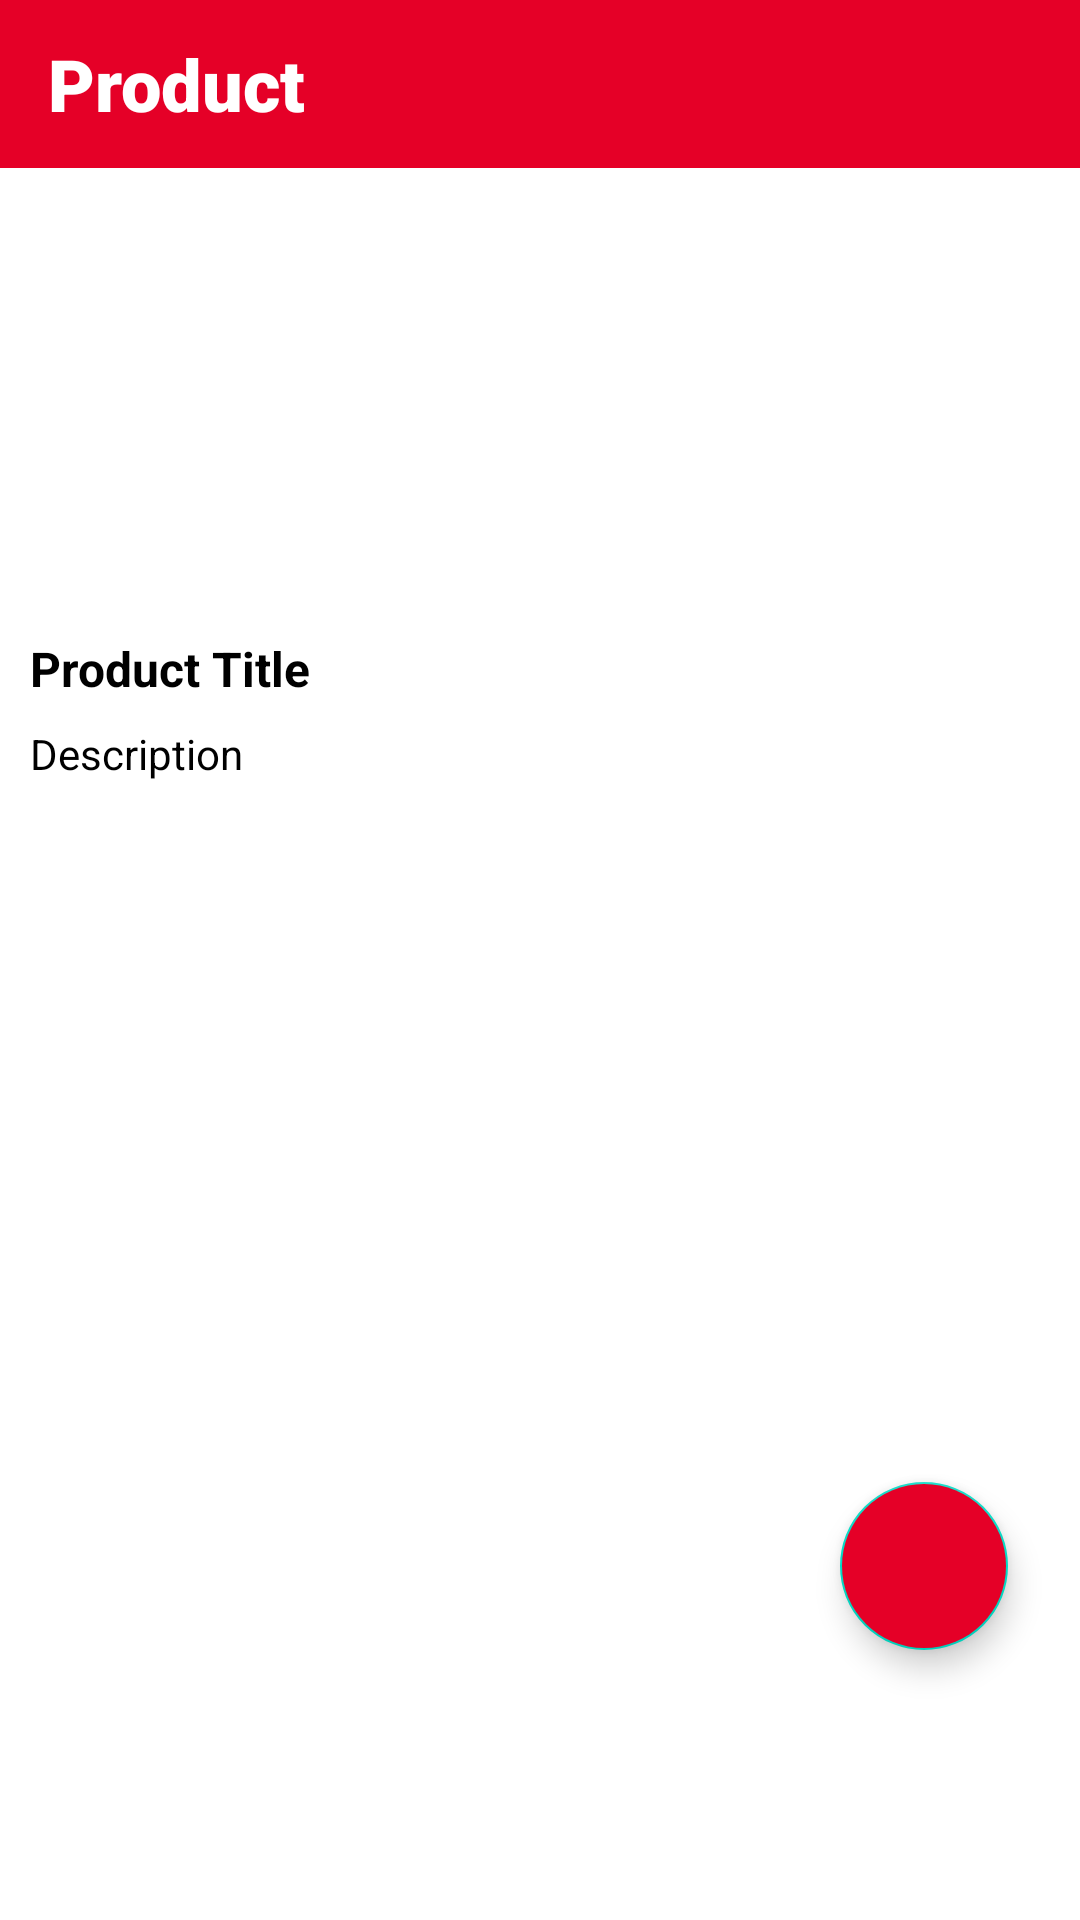

Here is an Android app screen rendered from its layout file. Give the layout XML and the strings, colors and styles it references.
<!-- AndroidManifest.xml: application theme Theme.App -->
<!-- res/layout/fragment_detail.xml -->
<?xml version="1.0" encoding="utf-8"?>
<androidx.constraintlayout.widget.ConstraintLayout xmlns:android="http://schemas.android.com/apk/res/android"
    xmlns:app="http://schemas.android.com/apk/res-auto"
    xmlns:tools="http://schemas.android.com/tools"
    android:layout_width="match_parent"
    android:layout_height="wrap_content"
    tools:context=".ui.detail.DetailFragment">

    <include
        android:id="@+id/webViewToolbar"
        layout="@layout/toolbar" />

    <ImageView
        android:id="@+id/itemImageView"
        android:layout_width="0dp"
        android:layout_height="150dp"
        android:layout_marginStart="10dp"
        android:layout_marginTop="50dp"
        android:layout_marginEnd="10dp"
        android:scaleType="centerCrop"
        app:layout_constraintEnd_toEndOf="parent"
        app:layout_constraintStart_toStartOf="parent"
        app:layout_constraintTop_toTopOf="parent" />

    <TextView
        android:id="@+id/itemTitleTextView"
        android:layout_width="0dp"
        android:layout_height="wrap_content"
        android:layout_marginStart="10dp"
        android:layout_marginTop="12dp"
        android:layout_marginEnd="10dp"
        android:maxLines="3"
        android:text="@string/news_title"
        android:textColor="@color/black"
        android:textSize="16sp"
        android:textStyle="bold"
        app:layout_constraintEnd_toEndOf="parent"
        app:layout_constraintStart_toStartOf="parent"
        app:layout_constraintTop_toBottomOf="@+id/itemImageView" />

    <TextView
        android:id="@+id/itemDescriptionTextView"
        android:layout_width="0dp"
        android:layout_height="wrap_content"
        android:layout_marginStart="10dp"
        android:layout_marginTop="8dp"
        android:layout_marginEnd="10dp"
        android:maxLines="5"
        android:text="@string/description"
        android:textColor="@color/black"
        app:layout_constraintEnd_toEndOf="parent"
        app:layout_constraintStart_toStartOf="parent"
        app:layout_constraintTop_toBottomOf="@+id/itemTitleTextView" />

    <com.google.android.material.floatingactionbutton.FloatingActionButton
        android:id="@+id/floatingButton"
        android:layout_width="wrap_content"
        android:layout_height="wrap_content"
        android:layout_marginEnd="24dp"
        android:layout_marginBottom="90dp"
        android:backgroundTint="@color/red"
        android:contentDescription="@string/floating_button"
        android:src="@drawable/fav_icon_fill"
        app:fabSize="normal"
        app:layout_constraintBottom_toBottomOf="parent"
        app:layout_constraintEnd_toEndOf="parent"
        app:tint="@android:color/white" />

</androidx.constraintlayout.widget.ConstraintLayout>
<!-- res/layout/toolbar.xml (included above) -->
<?xml version="1.0" encoding="utf-8"?>
<androidx.constraintlayout.widget.ConstraintLayout xmlns:android="http://schemas.android.com/apk/res/android"
    android:layout_width="match_parent"
    android:layout_height="match_parent"
    xmlns:app="http://schemas.android.com/apk/res-auto">

    <com.google.android.material.appbar.AppBarLayout
        android:layout_width="match_parent"
        android:layout_height="wrap_content"
        app:layout_constraintStart_toStartOf="parent"
        app:layout_constraintEnd_toEndOf="parent"
        app:layout_constraintTop_toTopOf="parent"
        >

        <androidx.appcompat.widget.Toolbar
            android:id="@+id/customToolbar"
            android:layout_width="match_parent"
            android:layout_height="wrap_content"
            android:background="@color/red"
            app:navigationIcon="@drawable/back_icon"
            >

            <TextView
                android:id="@+id/appTitle"
                android:layout_width="wrap_content"
                android:layout_height="wrap_content"
                android:textStyle="bold"
                android:text="@string/news"
                android:textSize="24sp"
                android:textColor="@color/white"
                android:fontFamily="sans-serif-black"
                />

        </androidx.appcompat.widget.Toolbar>
    </com.google.android.material.appbar.AppBarLayout>
</androidx.constraintlayout.widget.ConstraintLayout>
<!-- resources referenced by this layout -->
<resources>
  <color name="black">#FF000000</color>
  <color name="red">#e50027</color>
  <color name="white">#FFFFFFFF</color>
  <string name="description">Description</string>
  <string name="floating_button">Floating button</string>
  <string name="news">Product</string>
  <string name="news_title">Product Title</string>
  <style name="Theme.App" parent="Theme.MaterialComponents.DayNight.NoActionBar">
          
          <item name="colorPrimary">@color/red</item>
          <item name="colorPrimaryVariant">@color/red</item>
          <item name="colorOnPrimary">@color/white</item>
          
          <item name="colorSecondary">@color/teal_200</item>
          <item name="colorSecondaryVariant">@color/teal_700</item>
          <item name="colorOnSecondary">@color/black</item>
          
          <item name="android:statusBarColor">?attr/colorPrimaryVariant</item>
          
      </style>
  <color name="teal_200">#FF03DAC5</color>
  <color name="teal_700">#FF018786</color>
</resources>
